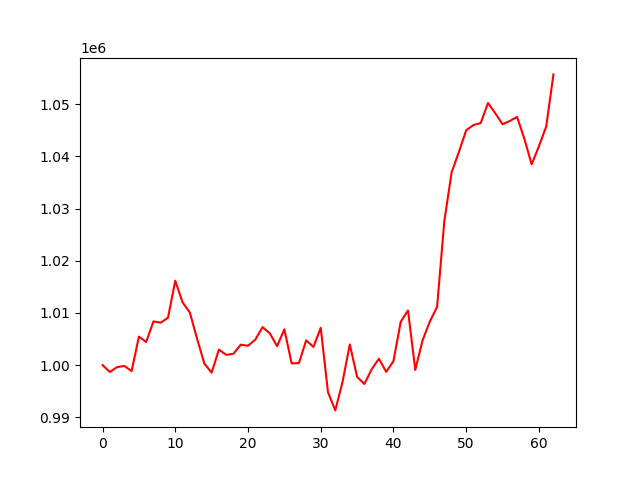

The table this chart was drawn from, first rows:
, 0
0, 1000000
1, 998681
2, 999612
3, 999839
4, 998853
5, 1005459
6, 1004422
7, 1008370
8, 1008127
9, 1009083
10, 1016177
11, 1012022
12, 1010077
13, 1005041
14, 1000292
15, 998554
16, 1002966
17, 1001963
18, 1002173
19, 1003912
20, 1003714
21, 1004883
22, 1007276
23, 1006082
24, 1003636
25, 1006864
26, 1000323
27, 1000385
28, 1004749
29, 1003476
30, 1007140
31, 994792
32, 991323
33, 996784
34, 1003962
35, 997749
36, 996380
37, 999196
38, 1001218
39, 998706
40, 1000764
41, 1008300
42, 1010477
43, 999071
44, 1004735
45, 1008348
46, 1011155
47, 1027650
48, 1036939
49, 1040843
50, 1044996
51, 1045996
52, 1046374
53, 1050222
54, 1048253
55, 1046153
56, 1046773
57, 1047543
58, 1043359
59, 1038467
... 3 more rows
